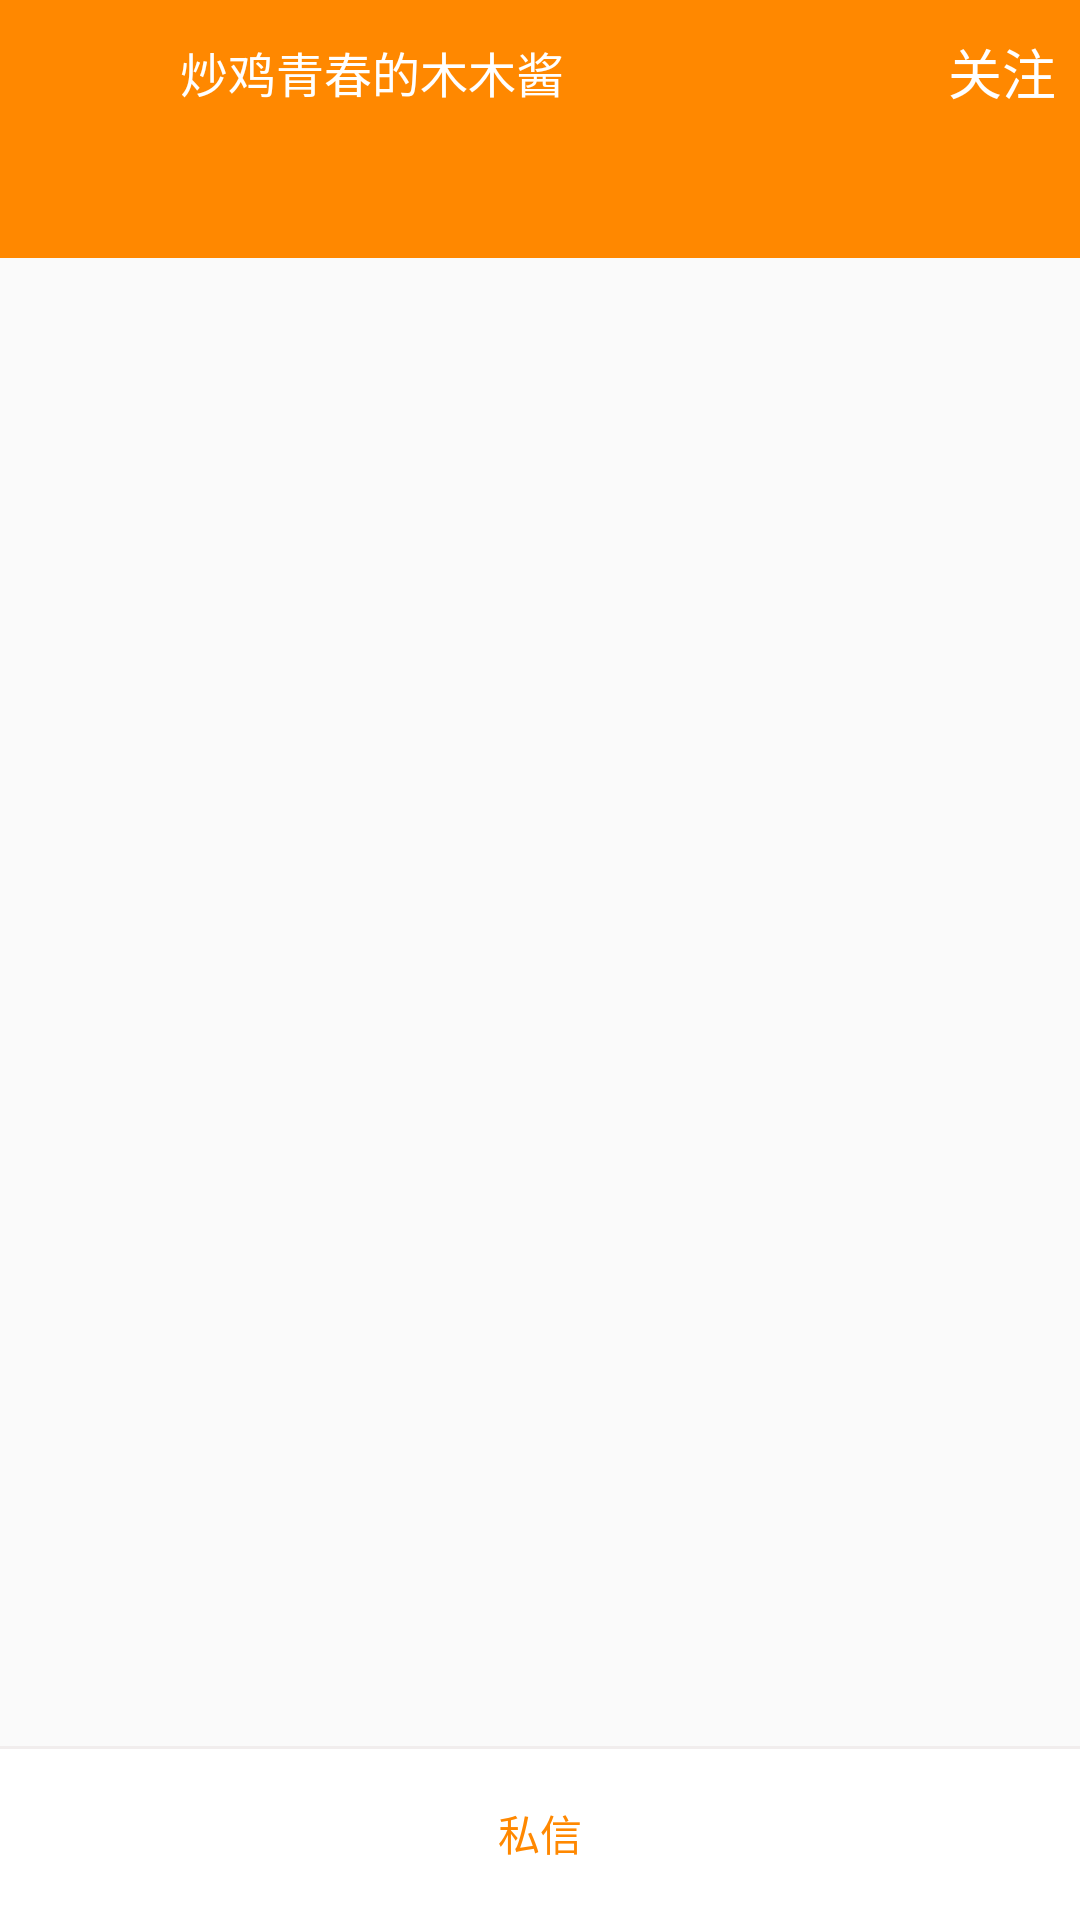

Layout XML and referenced resources for this Android screen:
<!-- AndroidManifest.xml: application theme AppTheme -->
<!-- res/layout/activity_user.xml -->
<?xml version="1.0" encoding="utf-8"?>
<RelativeLayout xmlns:android="http://schemas.android.com/apk/res/android"
    xmlns:tools="http://schemas.android.com/tools"
    xmlns:app="http://schemas.android.com/apk/res-auto"
    android:id="@+id/activity_user"
    android:layout_width="match_parent"
    android:layout_height="match_parent"
    tools:context="com.qianfeng.maotuananimation.useractivity.view.UserActivity">
    <RelativeLayout
        android:layout_width="match_parent"
        android:id="@+id/relative"
        android:background="@color/colorOr"
        android:layout_height="48dp">
        <ImageView
            android:layout_width="48dp"
            android:src="@drawable/back"
            android:id="@+id/iv_back"
            android:padding="10dp"
            android:onClick="back_btn5"
            android:layout_height="48dp" />
        <TextView
            android:layout_width="wrap_content"
            android:id="@+id/tv_title"
            android:layout_toRightOf="@+id/iv_back"
            android:layout_marginLeft="12dp"
            android:textSize="16sp"
            android:gravity="center"
            android:text="炒鸡青春的木木酱"
            android:textColor="@color/colorwhite"
            android:layout_height="match_parent" />
        <TextView
            android:layout_width="wrap_content"
            android:id="@+id/tv_care"
            android:layout_alignParentRight="true"
            android:textColor="@color/colorwhite"
            android:text="关注"
            android:gravity="center"
            android:textSize="18sp"
            android:layout_marginRight="8dp"
            android:layout_height="match_parent" />
    </RelativeLayout>
    <android.support.design.widget.TabLayout
        app:tabTextColor="@color/colorwhite"
        app:tabSelectedTextColor="@color/colorwhite"
        app:tabIndicatorColor="@color/colorOrr"
        app:tabIndicatorHeight="4dp"
        android:layout_width="match_parent"
        android:background="@color/colorOr"
        android:layout_below="@id/relative"
        android:id="@+id/tb"
        app:tabTextAppearance="@style/MyTabLayoutTextAppearance"
        android:layout_height="38dp"></android.support.design.widget.TabLayout>
    <TextView
        android:layout_width="match_parent"
        android:textColor="@color/colorOr"
        android:textSize="14sp"
        android:layout_alignParentBottom="true"
        android:text="私信"
        android:gravity="center"
        android:background="@drawable/chat_bg"
        android:id="@+id/tv_chat"
        android:layout_height="58dp" />

    <android.support.v4.view.ViewPager
        android:layout_width="match_parent"
        android:id="@+id/vp"
        android:layout_below="@id/tb"
        android:layout_above="@id/tv_chat"
        android:layout_height="match_parent"></android.support.v4.view.ViewPager>
</RelativeLayout>
<!-- resources referenced by this layout -->
<resources>
  <color name="colorOr">#ff8800</color>
  <color name="colorOrr">#fefadd93</color>
  <color name="colorwhite">#ffffff</color>
  <!-- drawable chat_bg (drawable) -->
  <?xml version="1.0" encoding="utf-8"?>
  <layer-list  xmlns:android="http://schemas.android.com/apk/res/android">
      <item android:bottom="-2dp"
          android:right="-2dp"
          android:left="-2dp"
          >
          <shape>
              <solid android:color="@color/colorwhite" />
              <stroke android:width="1dp" android:color="#f1eded" />
          </shape>
      </item>
  </layer-list>
  <style name="MyTabLayoutTextAppearance" parent="TextAppearance.AppCompat.Widget.ActionBar.Title">
          <item name="android:textSize">16sp</item>
          <item name="android:textStyle">bold</item>
  
      </style>
  <style name="AppTheme" parent="Theme.AppCompat.Light.DarkActionBar">
          
          <item name="colorPrimary">@color/colorPrimary</item>
          <item name="colorPrimaryDark">@color/colorPrimaryDark</item>
          <item name="colorAccent">@color/colorAccent</item>
          <item name="windowActionBar">false</item>
          <item name="windowNoTitle">true</item>
      </style>
  <color name="colorPrimary">#3F51B5</color>
  <color name="colorPrimaryDark">#303F9F</color>
  <color name="colorAccent">#FF4081</color>
</resources>
